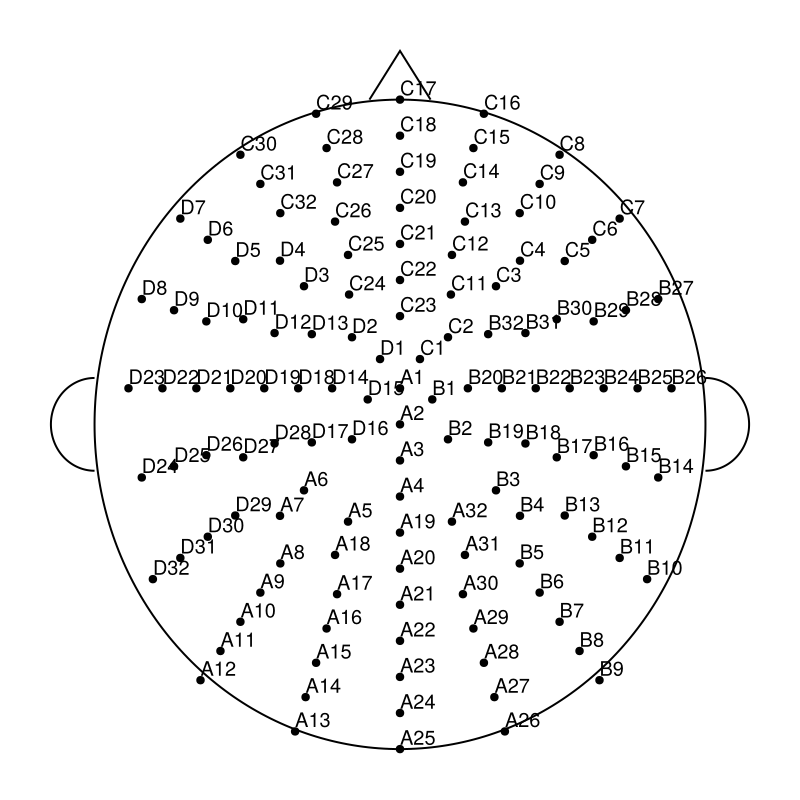

The file beside this chart, header and first rows:
label, inc, azi
A1, 0, 0
A2, 11.5, -90
A3, 23, -90
A4, 34.5, -90
A5, -46, 67.5
A6, -46, 45
A7, -57.5, 45
A8, -69, 54
A9, -80.5, 54
A10, -92, 54
A11, -103.5, 54
A12, -115, 54
A13, -115, 72
A14, -103.5, 72
A15, -92, 72
A16, -80.5, 72
A17, -69, 72
A18, -57.5, 67.5
A19, 46, -90
A20, 57.5, -90
A21, 69, -90
A22, 80.5, -90
A23, 92, -90
A24, 103.5, -90
A25, 115, -90
A26, 115, -72
A27, 103.5, -72
A28, 92, -72
A29, 80.5, -72
A30, 69, -72
A31, 57.5, -67.5
A32, 46, -67.5
B1, 11.5, -18
B2, 23, -45
B3, 46, -45
B4, 57.5, -45
B5, 69, -54
B6, 80.5, -54
B7, 92, -54
B8, 103.5, -54
B9, 115, -54
B10, 103.5, -36
B11, 92, -36
B12, 80.5, -36
B13, 69, -36
B14, 92, -18
B15, 80.5, -18
B16, 69, -18
B17, 57.5, -22.5
B18, 46, -22.5
B19, 34.5, -30
B20, 23, 0
B21, 34.5, 0
B22, 46, 0
B23, 57.5, 0
B24, 69, 0
B25, 80.5, 0
B26, 92, 0
B27, 92, 18
B28, 80.5, 18
... 68 more rows
